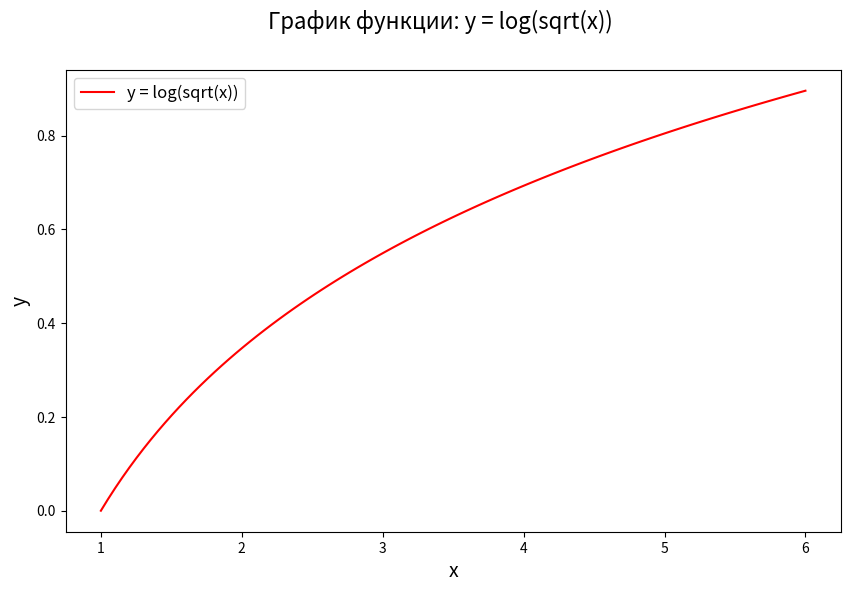
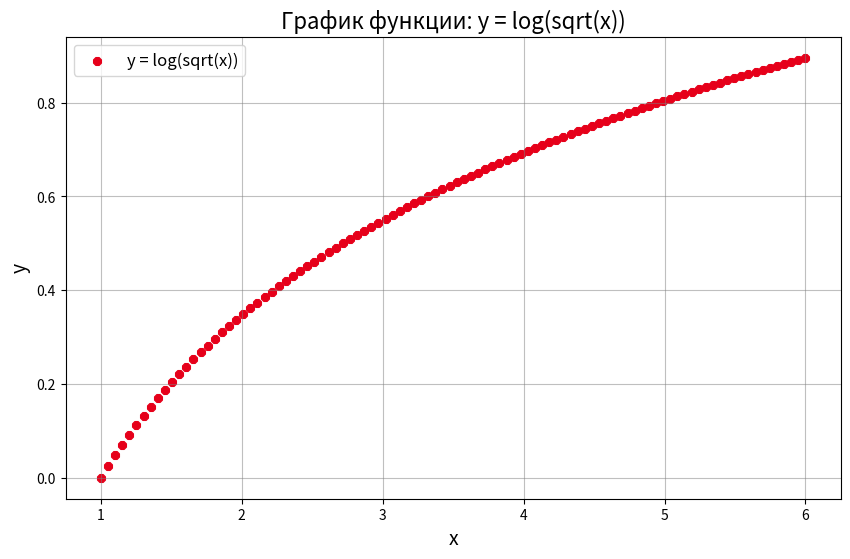
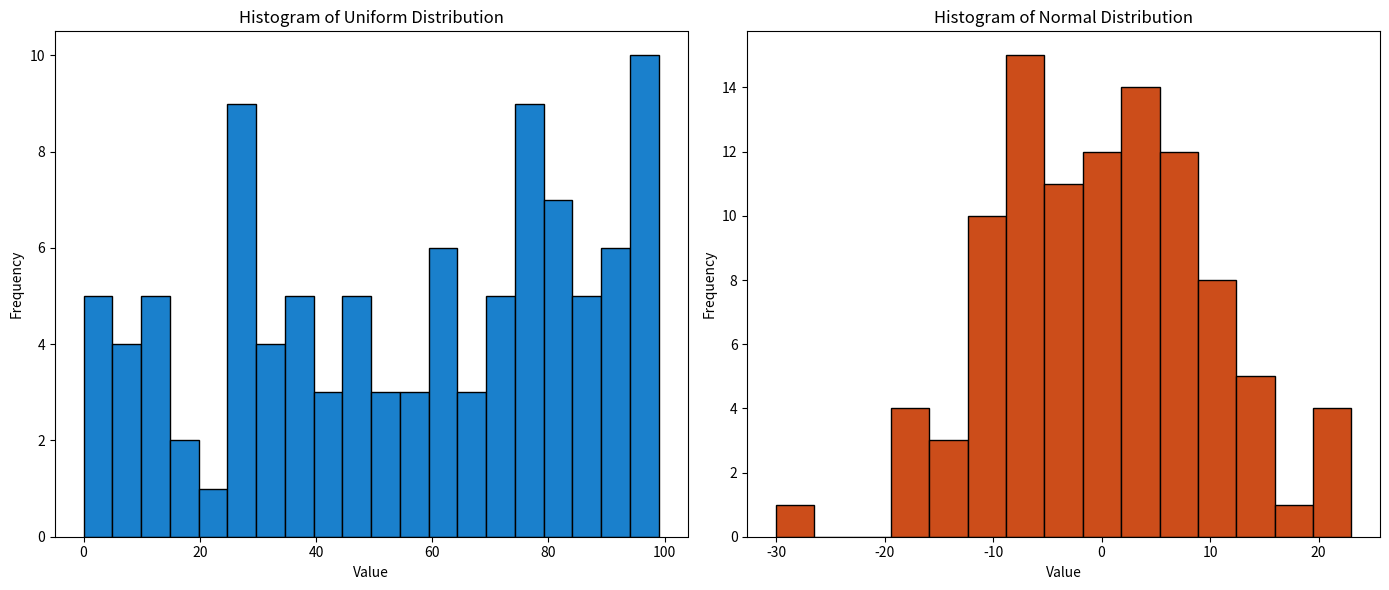
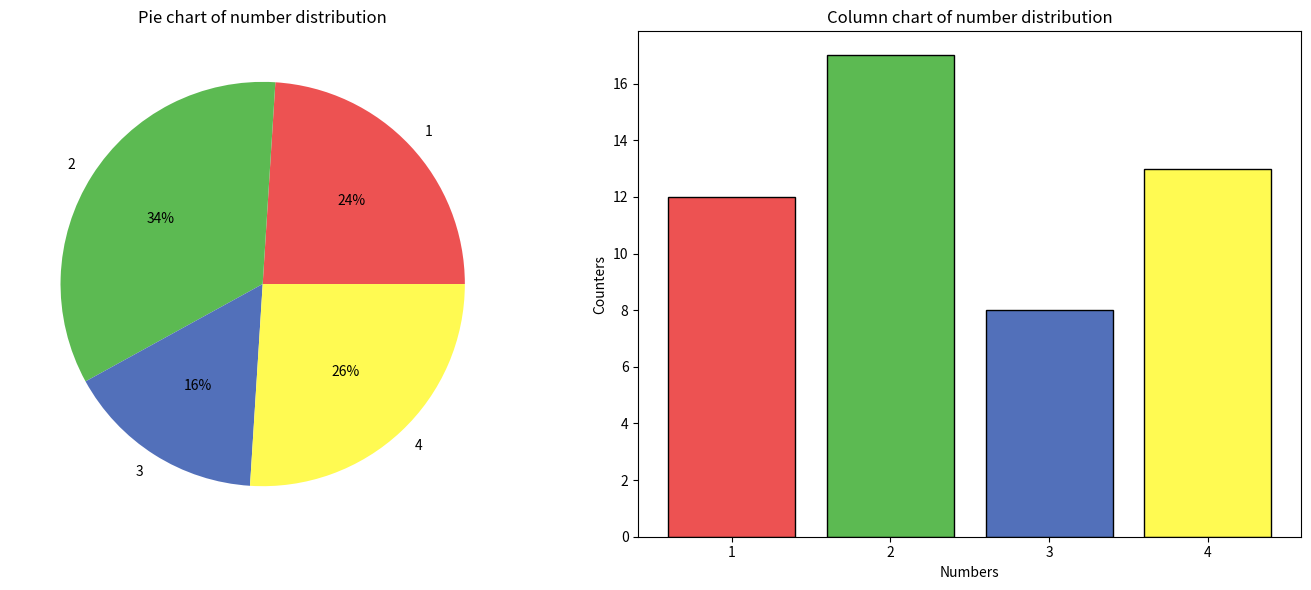
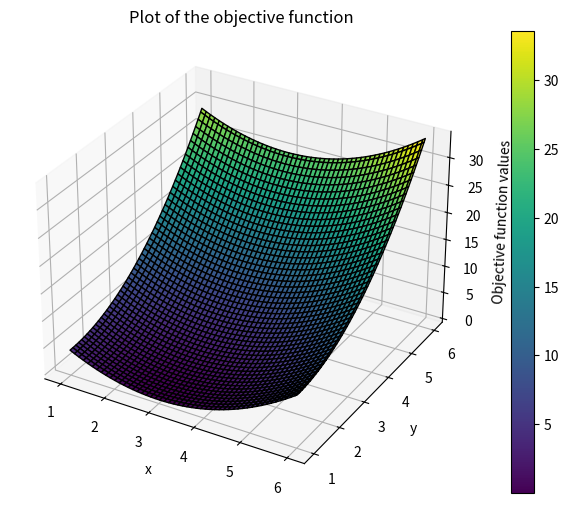
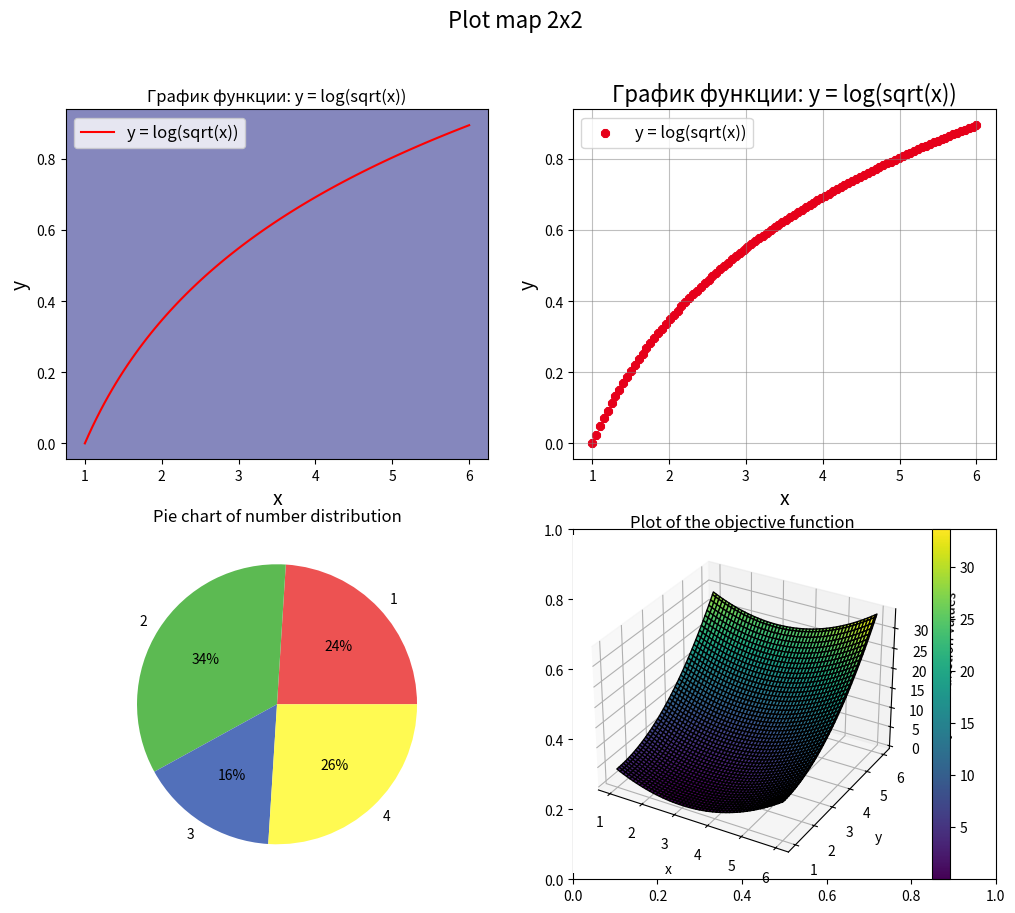
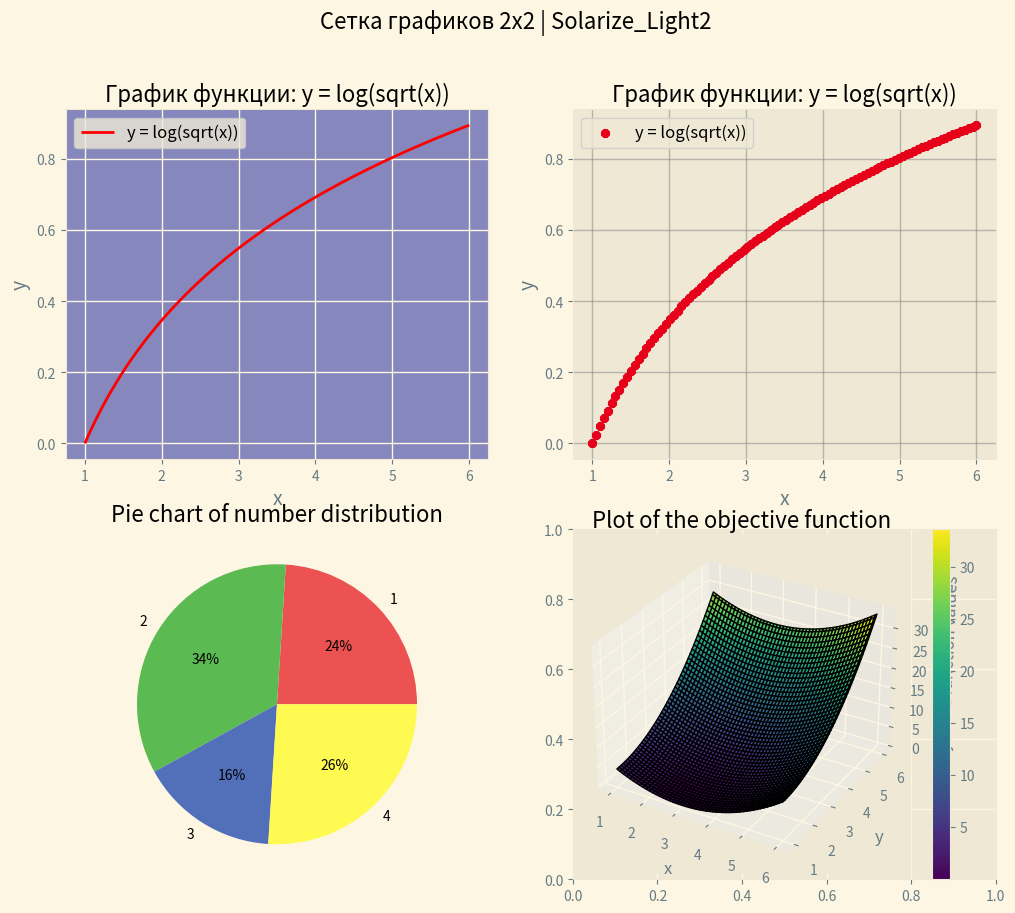
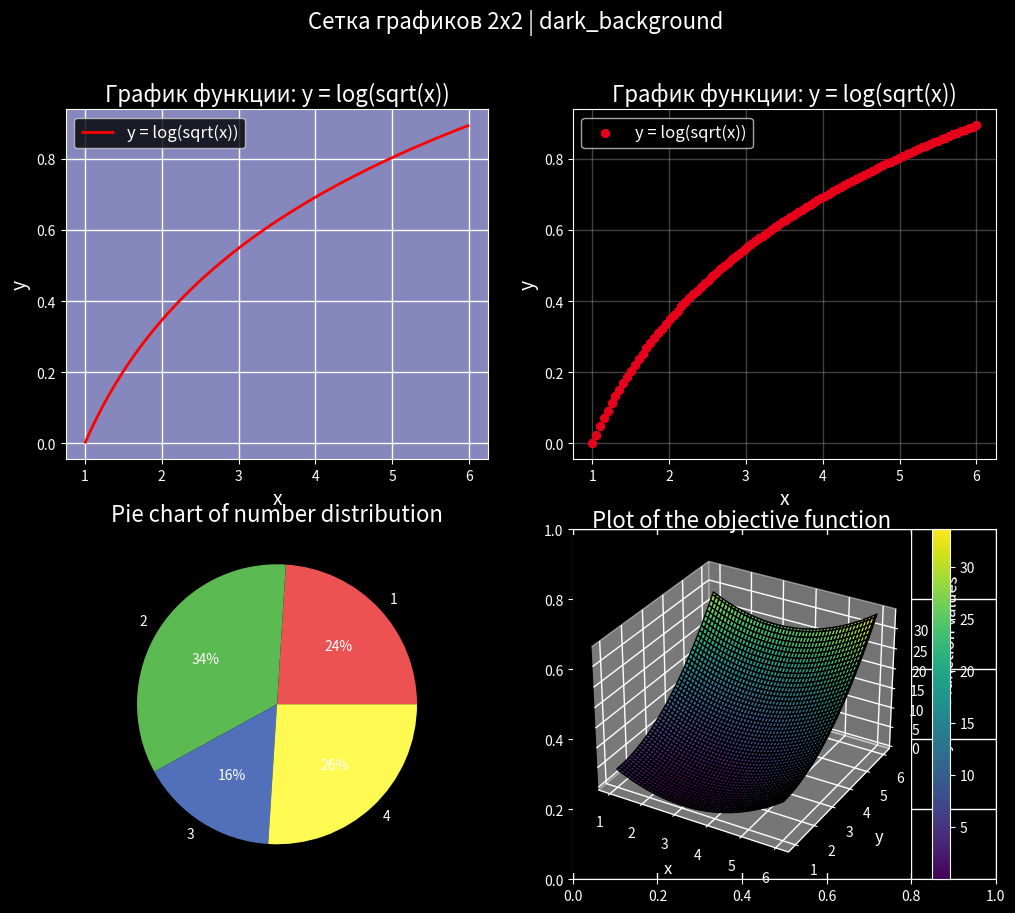
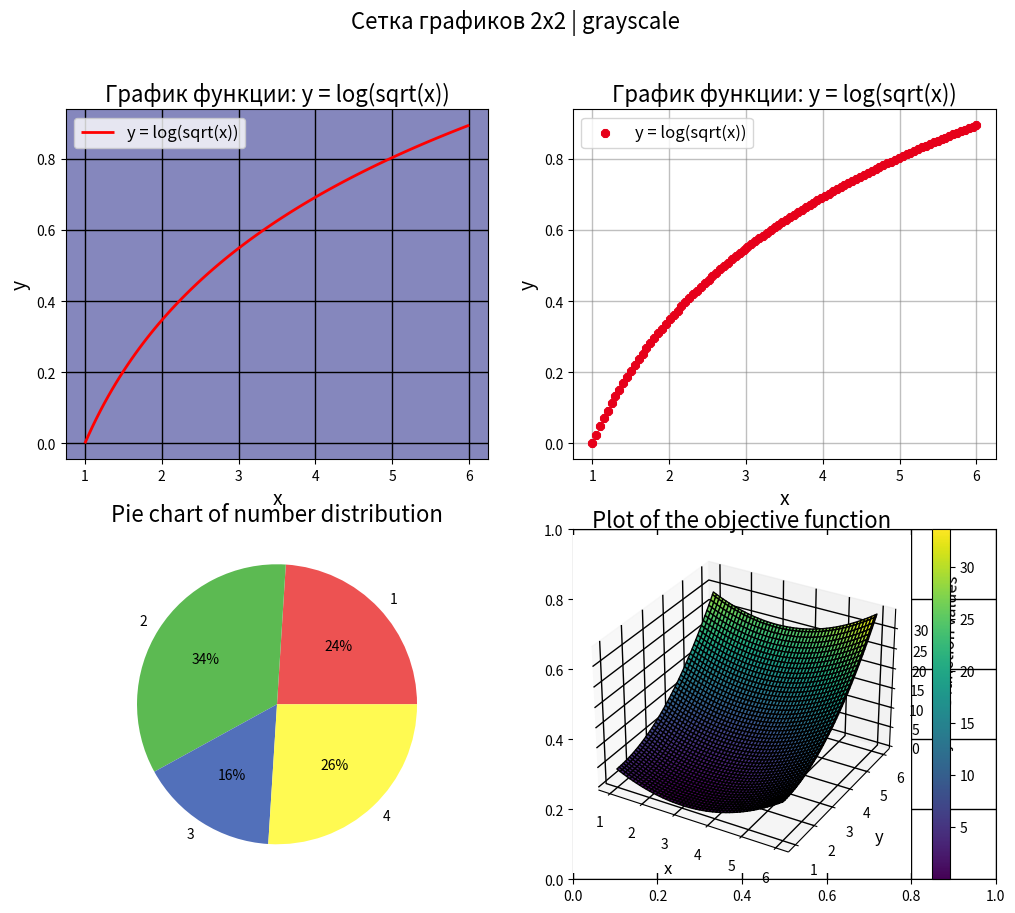

These figures' Python source, in order:
import numpy as np
from sympy import log, sqrt
import matplotlib.pyplot as plt

"""
1) Используйте функцию и отрезок ([a, b]) из вашего варианта задания 2
(которые вы использовали для интегрирования). Разбейте отрезок на
столько частей, сколько считаете нужным. Вычислите значение
функции для всех точек получившегося массива.
"""
print("\n\t\tЗадание 1\n")

y = lambda x: log(sqrt(x))
a = 1
b = 6
x0 = 2

x_parts: np.array = np.linspace(a, b, 100)
y_values: np.array = np.array(list(map(y, x_parts)))
print(f"Значение функции для всех точек X:\n{y_values}")

"""
2) Используя множество точек и множество значений функции в этих
точках, постройте простой график функции (метод plot()). Задайте
графику название. Подпишите оси. Установите желаемые размеры
шрифта для названия и подписей. Добавьте на график легенду.
"""
print("\n\t\tЗадание 2\n")

plt.figure(figsize=(10, 6))
plt.plot(x_parts, y_values, label='y = log(sqrt(x))', color='r')

plt.suptitle('График функции: y = log(sqrt(x))', fontsize=16)
plt.xlabel('x', fontsize=14)
plt.ylabel('y', fontsize=14)

plt.legend(fontsize=12)

plt.show()

"""
3) Постройте точечный график функции, в качестве меток для точек
используйте любой доступный маркер. Задайте графику название. Подпишите оси. Измените
цвет точек на желаемый. Цвет задайте с помощью указания значений
красного, зеленого и синего (по модели RGB). Добавьте на график сетку.
Укажите цвет и непрозрачность линий сетки.
"""
print("\n\t\tЗадание 3\n")

plt.figure(figsize=(10, 6))
plt.scatter(x_parts, y_values, label='y = log(sqrt(x))', color=(0.9, 0, 0.1), marker='8')  # RGB color for points

plt.title('График функции: y = log(sqrt(x))', fontsize=16)
plt.xlabel('x', fontsize=14)
plt.ylabel('y', fontsize=14)

plt.legend(fontsize=12)

plt.grid(color='gray', alpha=0.5)

plt.show()

"""
4) Используйте выборки из равномерного и нормального распределения
(из задания 3). Постройте две гистограммы. Используйте различные
цвета для гистограмм. Установите для каждой гистограммы собственное
значение количества разбиений. Подпишите гистограммы.
"""
print("\n\t\tЗадание 4\n")

uniform_vector = np.random.uniform(0, 100, 100).astype(int)
normal_vector = np.random.normal(0, 10, 100).astype(int)

plt.figure(figsize=(14, 6))

plt.subplot(1, 2, 1)
plt.hist(uniform_vector, bins=20, color=(0.1, 0.5, 0.8), edgecolor='black')
plt.title('Histogram of Uniform Distribution')
plt.xlabel('Value')
plt.ylabel('Frequency')

plt.subplot(1, 2, 2)
plt.hist(normal_vector, bins=15, color=(0.8, 0.3, 0.1), edgecolor='black')
plt.title('Histogram of Normal Distribution')
plt.xlabel('Value')
plt.ylabel('Frequency')

plt.tight_layout()
plt.show()

"""
5) Сгенерируйте выборку из равномерного распределения, состоящую из
50 целых чисел от 1 до 5 (не включая 5). Посчитайте, сколько раз
встречается каждое из чисел в выборке (без циклов!). На основе
полученной информации постройте круговую и столбчатую диаграммы.
Подпишите диаграммы. Для круговой диаграммы укажите подписи
секторов. Для столбчатой диаграммы укажите подписи столбцов. Для
обеих диаграмм укажите множество используемых цветов (для
раскраски секторов и столбцов).
"""
print("\n\t\tЗадание 5\n")

uniform_vector = np.random.uniform(1, 5, 50).astype(int)
values, counters = np.unique(uniform_vector, return_counts=True)

colors = [(0.93, 0.32, 0.32), (0.36, 0.73, 0.32), (0.32, 0.44, 0.73), (1.00, 0.98, 0.32)]

plt.figure(figsize=(14, 6))

plt.subplot(1, 2, 1)
plt.pie(counters, labels=values, colors=colors, autopct='%d%%')
plt.title('Pie chart of number distribution')

plt.subplot(1, 2, 2)
plt.bar(values, counters, color=colors, edgecolor='black')
plt.xticks(values)

plt.xlabel('Numbers')
plt.ylabel('Counters')
plt.title('Column chart of number distribution')

plt.tight_layout()
plt.show()

"""
6) Используя знания о разбиении отрезка на множество точек (из пункта
1), а также функцию с несколькими переменными из задания 2 (которая
использовалась для решения задачи оптимизации), постройте
трехмерный график функции. Установите цвет линии на графике.
Важно: если в вашем варианте к заданию 2 функция состояла более чем
из двух переменных - используйте только первые две переменные.
"""
print("\n\t\tЗадание 6\n")


def objective(x):
    return (x[0] - 3) ** 2 + (x[1] - 1) ** 2


a, b = 1, 6
x_parts = np.linspace(a, b, 100)
y_parts = np.linspace(a, b, 100)

x, y = np.meshgrid(x_parts, y_parts)
z = objective(np.array([x, y]))

figure = plt.figure(figsize=(10, 6))
axes = figure.add_subplot(111, projection='3d')

figure.colorbar(axes.plot_surface(x, y, z, cmap='viridis', edgecolor='black'))

axes.set_xlabel('x')
axes.set_ylabel('y')
axes.set_zlabel('Objective function values')
axes.set_title('Plot of the objective function')

plt.show()

"""
7) Используя подграфики (subplots) постройте сетку 2x2 из 4 графиков.
Установите размер сетки. Добавьте заголовок сетки, укажите размер
шрифта. В левом верхнем углу сетки разместите график из пункта 2
текущего задания, в правом верхнем - из пункта 3. В левом нижнем -
круговую диаграмму из пункта 5. В правом нижнем - трехмерный
график из пункта 6. Для любого из графиков установите цвет фона.
"""
print("\n\t\tЗадание 7\n")

figure, axes = plt.subplots(2, 2, figsize=(12, 10))
figure.suptitle("Plot map 2x2", fontsize=16)

axes[0, 0].plot(x_parts, y_values, label='y = log(sqrt(x))', color='r')
axes[0, 0].set_title("График функции: y = log(sqrt(x))")
axes[0, 0].set_xlabel("x", fontsize=14)
axes[0, 0].set_ylabel("y", fontsize=14)
axes[0, 0].legend(fontsize=12)
axes[0, 0].set_facecolor((0.52, 0.53, 0.74))  # Для любого из графиков установите цвет фона

axes[0, 1].scatter(x_parts, y_values, label='y = log(sqrt(x))', color=(0.9, 0, 0.1), marker='8')
axes[0, 1].set_title("График функции: y = log(sqrt(x))", fontsize=16)
axes[0, 1].set_xlabel("x", fontsize=14)
axes[0, 1].set_ylabel("y", fontsize=14)
axes[0, 1].legend(fontsize=12)
axes[0, 1].grid(color='gray', alpha=0.5)

colors = [(0.93, 0.32, 0.32), (0.36, 0.73, 0.32), (0.32, 0.44, 0.73), (1.00, 0.98, 0.32)]
axes[1, 0].pie(counters, labels=values, colors=colors, autopct='%d%%')
axes[1, 0].set_title("Pie chart of number distribution")

ax3d = figure.add_subplot(2, 2, 4, projection='3d')
surf = ax3d.plot_surface(x, y, z, cmap='viridis', edgecolor='black')
figure.colorbar(surf, ax=ax3d)
ax3d.set_xlabel('x')
ax3d.set_ylabel('y')
ax3d.set_zlabel('Objective function values')
ax3d.set_title('Plot of the objective function')

plt.show()

"""
8) Посмотрите доступные в pyplot стили оформления графиков.
Попробуйте 3 любых стиля на ваш выбор. Для каждого стиля:
установите его, отобразите сетку графиков из пункта 7. Таким образом,
всего за это задание сетка из 4 графиков должна быть отображена 4 раза.
Замечание: если установка стиля не изменяет внешнего вида графика -
не расстраивайтесь. Многие стили предназначены для установки
цветовой палитры, а по заданию вы сами устанавливали цвета. Если не
видите изменений - просто переходите к следующему стилю.
"""
print("\n\t\tЗадание 8\n")

styles = ['Solarize_Light2', 'dark_background', 'grayscale']

for style in styles:
    plt.style.use(style)

    fig, axs = plt.subplots(2, 2, figsize=(12, 10))
    fig.suptitle(f"Сетка графиков 2x2 | {style}", fontsize=16)

    axs[0, 0].plot(x_parts, y_values, label='y = log(sqrt(x))', color='r')
    axs[0, 0].set_title("График функции: y = log(sqrt(x))")
    axs[0, 0].set_xlabel("x", fontsize=14)
    axs[0, 0].set_ylabel("y", fontsize=14)
    axs[0, 0].legend(fontsize=12)
    axs[0, 0].set_facecolor((0.52, 0.53, 0.74))

    axs[0, 1].scatter(x_parts, y_values, label='y = log(sqrt(x))', color=(0.9, 0, 0.1), marker='8')
    axs[0, 1].set_title("График функции: y = log(sqrt(x))", fontsize=16)
    axs[0, 1].set_xlabel("x", fontsize=14)
    axs[0, 1].set_ylabel("y", fontsize=14)
    axs[0, 1].legend(fontsize=12)
    axs[0, 1].grid(color='gray', alpha=0.5)

    colors = [(0.93, 0.32, 0.32), (0.36, 0.73, 0.32), (0.32, 0.44, 0.73), (1.00, 0.98, 0.32)]
    axs[1, 0].pie(counters, labels=values, colors=colors, autopct='%d%%')
    axs[1, 0].set_title("Pie chart of number distribution")

    ax3d = fig.add_subplot(2, 2, 4, projection='3d')
    surf = ax3d.plot_surface(x, y, z, cmap='viridis', edgecolor='black')
    fig.colorbar(surf, ax=ax3d)
    ax3d.set_xlabel('x')
    ax3d.set_ylabel('y')
    ax3d.set_zlabel('Objective function values')
    ax3d.set_title('Plot of the objective function')

    plt.show()
